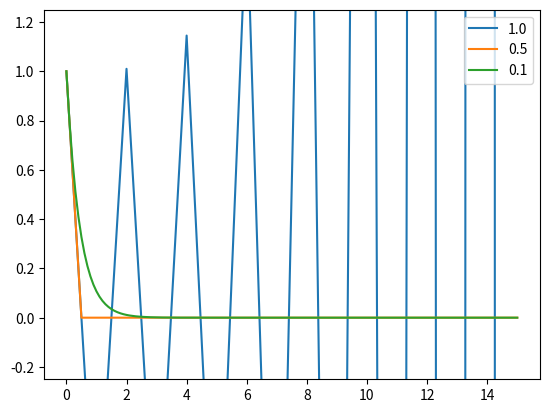

The script that saved this image: (Note: this script raises an exception after producing the figure.)
import numpy as np
import matplotlib.pyplot as plt

#ODE: y'=-(2+0.01*x**2)*y
#exact solution: y = (1 + 3*x + 3*x**2 + x**3) / np.exp(x)

def alpha(xi):
    return 3*xi/(1+xi)
def beta(xi):
    return 2*(1+xi)**3*np.exp(-xi)
def step(name,xi,yi,dx):
    if name=='Euler':
        yp = -(2+0.01*xi**2)*yi
        return yi + dx*yp
    if name=='BackEuler':
        return yi/(1+dx*(2+0.01*xi**2))
    if name=='Trapezoidal':
        return (yi - dx/2*(2+0.01*xi**2)*yi) / (1+dx/2*(2+0.01*(xi+dx)**2))
    if name=='RK2':
        yhalf = yi - dx/2*(2+0.01*xi**2)*yi
        return yi - dx*(2+0.01*(xi+dx/2)**2)*yhalf
    if name=='RK4':
        k1 = -dx*(2+0.01*xi**2)*yi
        k2 = -dx*(2+0.01*(xi+dx/2)**2)*(yi+k1/2)
        k3 = -dx*(2+0.01*(xi+dx/2)**2)*(yi+k2/2)
        k4 = -dx*(2+0.01*(xi+dx)**2)*(yi+k3)
        return y[i] + 1/6*k1 + 1/3*(k2+k3) + 1/6*k4

dxz = [1.0,0.5,0.1]
names = ['Euler','BackEuler','Trapezoidal','RK2','RK4']
start = 0; finish = 15

for name in names:
    for dx in dxz:
        n = int((finish-start)/dx)+1
        x = np.linspace(0,15,n)
        y = np.full_like(x, 1)
        yp = np.full_like(x, 0)
        for i in range(n-1):
            y[i+1] = step(name,x[i],y[i],dx)
        plt.plot(x,y)
    plt.legend(['1.0', '0.5', '0.1'])
    plt.gca().set_ylim([-0.25,1.25])
    plt.savefig('plot/1-'+name+'.png')
    plt.title(name)
    plt.show()

